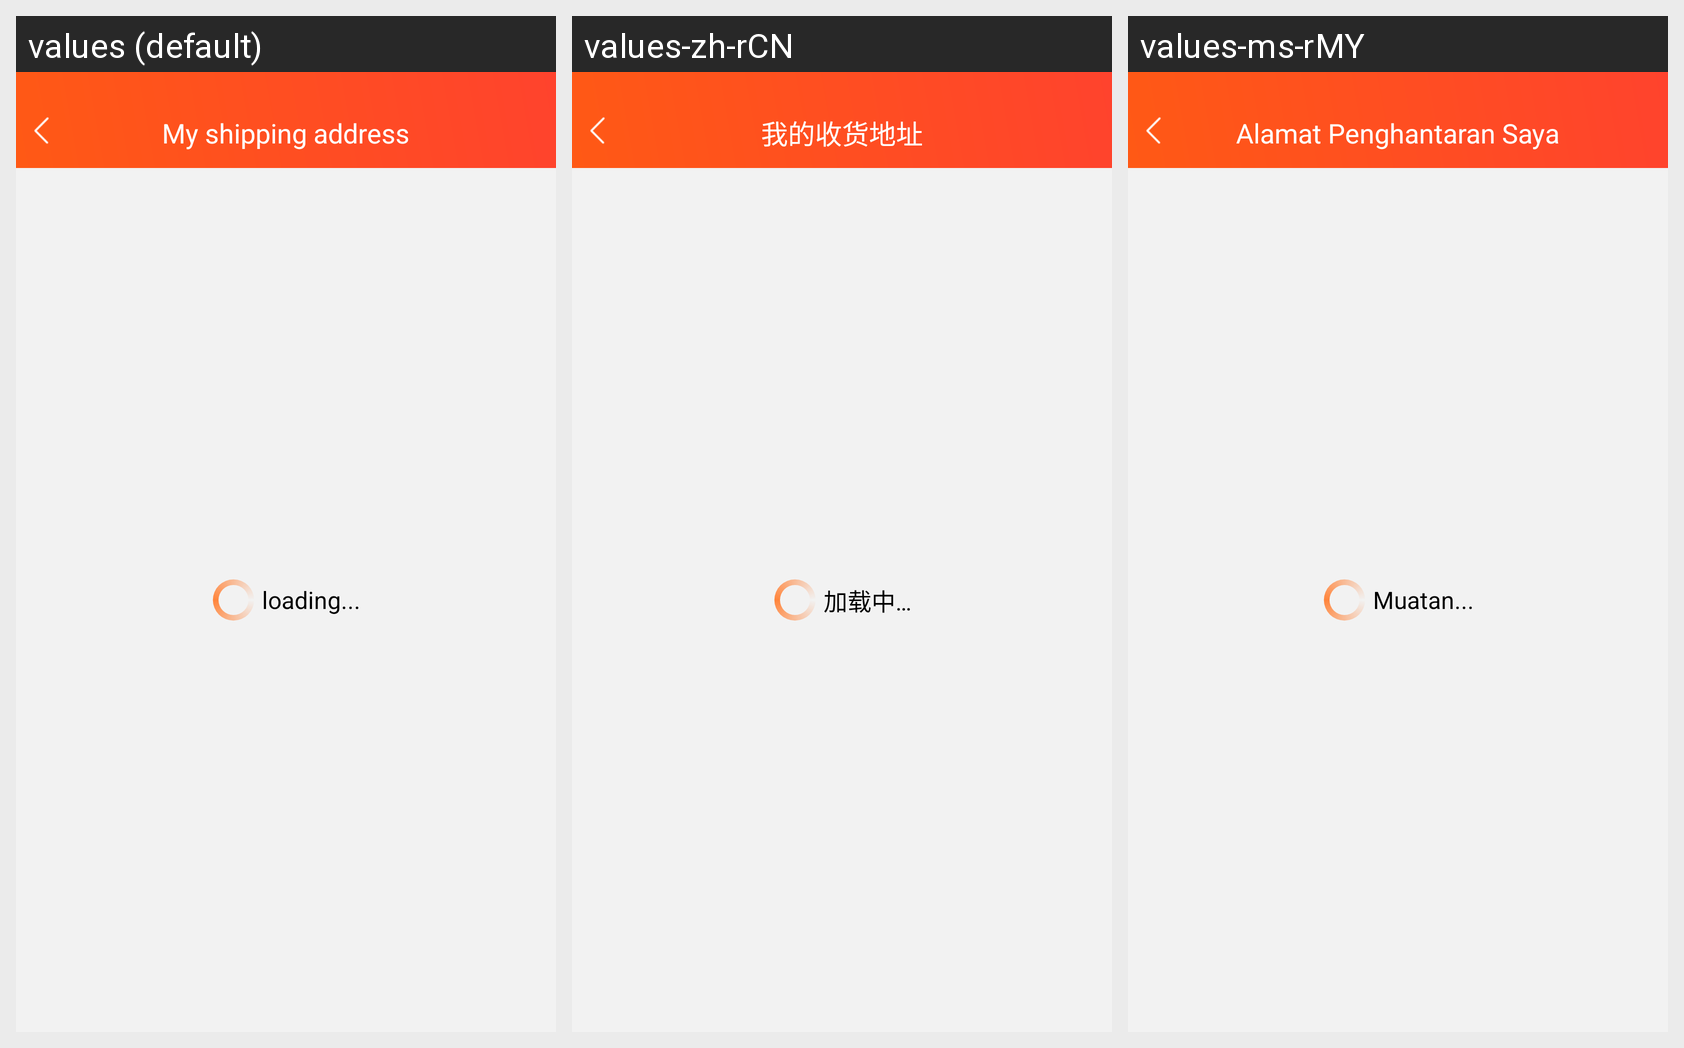

Locale-by-locale string values for the Android screen shown in this grid:
Android screen res/layout/pager_shipping.xml rendered under 3 locales, left to right: values (default), values-zh-rCN, values-ms-rMY. Device: Nexus 5 (rendered at 1080×1920; each locale shown at half size, 540×960, under a caption strip naming it); theme AppTheme.
Strings drawn on this screen, with the default value and each locale's value (text and hints the layout hard-codes, and strings that could not be matched under every locale, appear in the picture but are not listed):

Myshippingaddress
  values: My shipping address
  values-zh-rCN: 我的收货地址
  values-ms-rMY: Alamat Penghantaran Saya

loading...
  values: loading...
  values-zh-rCN: 加载中…
  values-ms-rMY: Muatan...
